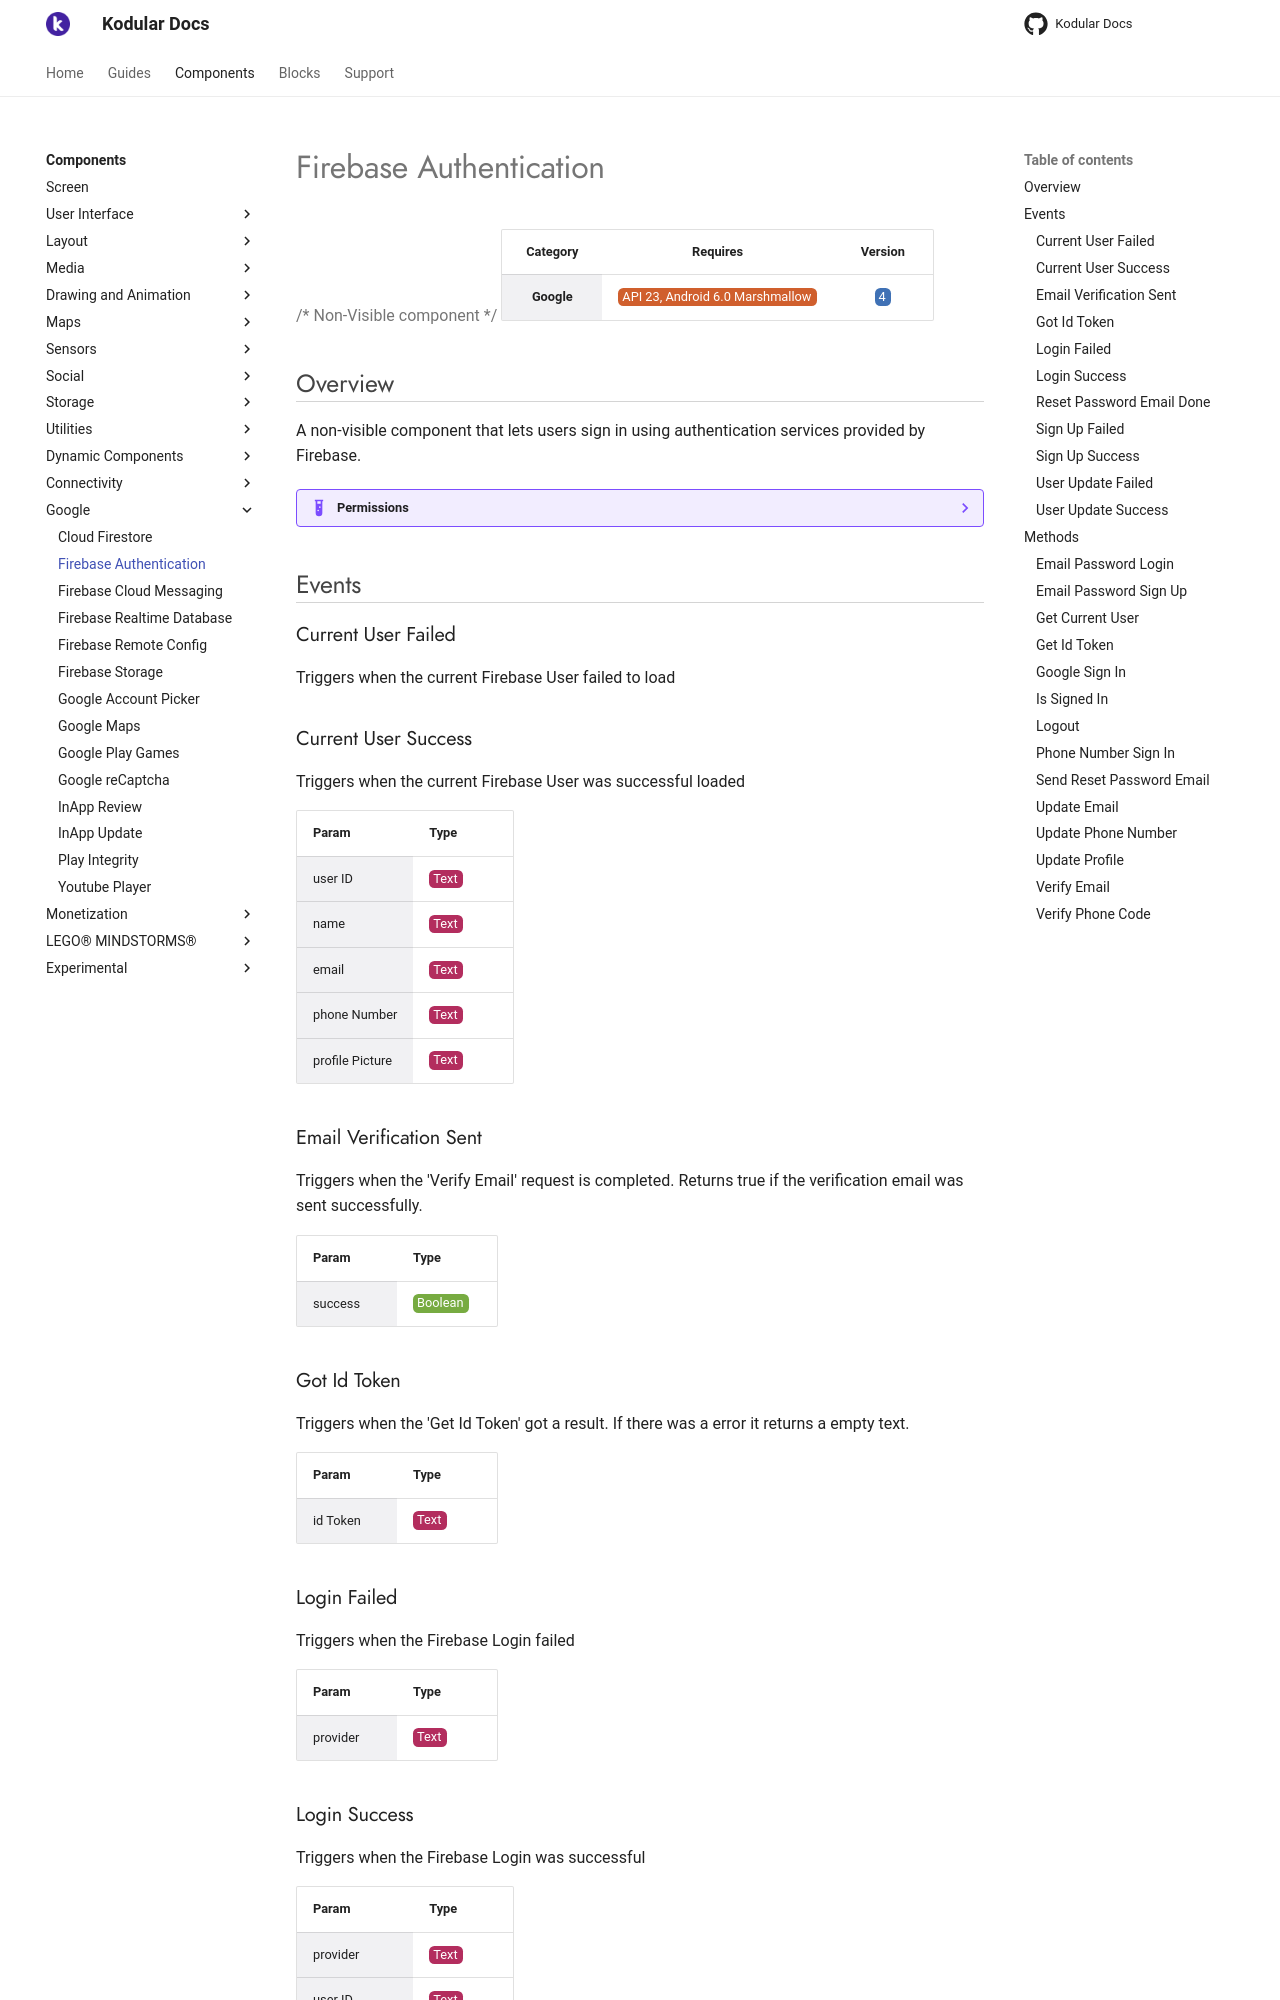

repository: Kodular/Documentation · page: components/google/firebase-authentication/index.html · generator: jekyll

# Firebase Authentication

{>> Non-Visible component<<}

| Category | Requires | Version |
|:--------:|:-------:|:--------:|
|**Google**|<span class="chip chip-any">API 23, Android 6.0 Marshmallow</span>|<span class="chip chip-number">4</span>|

## Overview

A non-visible component that lets users sign in using authentication services provided by Firebase.

??? example "Permissions"
    * [android.permission.INTERNET](https://developer.android.com/reference/android/Manifest.permission.html#INTERNET)
    * [android.permission.ACCESS_NETWORK_STATE](https://developer.android.com/reference/android/Manifest.permission.html#ACCESS_NETWORK_STATE)
    * [android.permission.WAKE_LOCK](https://developer.android.com/reference/android/Manifest.permission.html#WAKE_LOCK)
    * [com.google.android.c2dm.permission.RECEIVE](https://developer.android.com/reference/android/Manifest.permission.html#com.google.android.c2dm.permission.RECEIVE)

## Events

### Current User Failed

Triggers when the current Firebase User failed to load

<div class="block" ai2-block="event" not-rendered="true" value="%7B%22componentName%22:%20%22Firebase%20Authentication%22,%20%22name%22:%20%22Current%20User%20Failed%22,%20%22param%22:%20%5B%5D%7D"></div>

### Current User Success

Triggers when the current Firebase User was successful loaded

<div class="block" ai2-block="event" not-rendered="true" value="%7B%22componentName%22:%20%22Firebase%20Authentication%22,%20%22name%22:%20%22Current%20User%20Success%22,%20%22param%22:%20%5B%22user%20ID%22,%20%22name%22,%20%22email%22,%20%22phone%20Number%22,%20%22profile%20Picture%22%5D%7D"></div>

| Param | Type |
|--------|------|
|user ID|<span class="chip chip-text">Text</span>|
|name|<span class="chip chip-text">Text</span>|
|email|<span class="chip chip-text">Text</span>|
|phone Number|<span class="chip chip-text">Text</span>|
|profile Picture|<span class="chip chip-text">Text</span>|

### Email Verification Sent

Triggers when the 'Verify Email' request is completed. Returns true if the verification email was sent successfully.

<div class="block" ai2-block="event" not-rendered="true" value="%7B%22componentName%22:%20%22Firebase%20Authentication%22,%20%22name%22:%20%22Email%20Verification%20Sent%22,%20%22param%22:%20%5B%22success%22%5D%7D"></div>

| Param | Type |
|--------|------|
|success|<span class="chip chip-boolean">Boolean</span>|

### Got Id Token

Triggers when the 'Get Id Token' got a result. If there was a error it returns a empty text.

<div class="block" ai2-block="event" not-rendered="true" value="%7B%22componentName%22:%20%22Firebase%20Authentication%22,%20%22name%22:%20%22Got%20Id%20Token%22,%20%22param%22:%20%5B%22id%20Token%22%5D%7D"></div>

| Param | Type |
|--------|------|
|id Token|<span class="chip chip-text">Text</span>|

### Login Failed

Triggers when the Firebase Login failed

<div class="block" ai2-block="event" not-rendered="true" value="%7B%22componentName%22:%20%22Firebase%20Authentication%22,%20%22name%22:%20%22Login%20Failed%22,%20%22param%22:%20%5B%22provider%22%5D%7D"></div>

| Param | Type |
|--------|------|
|provider|<span class="chip chip-text">Text</span>|
